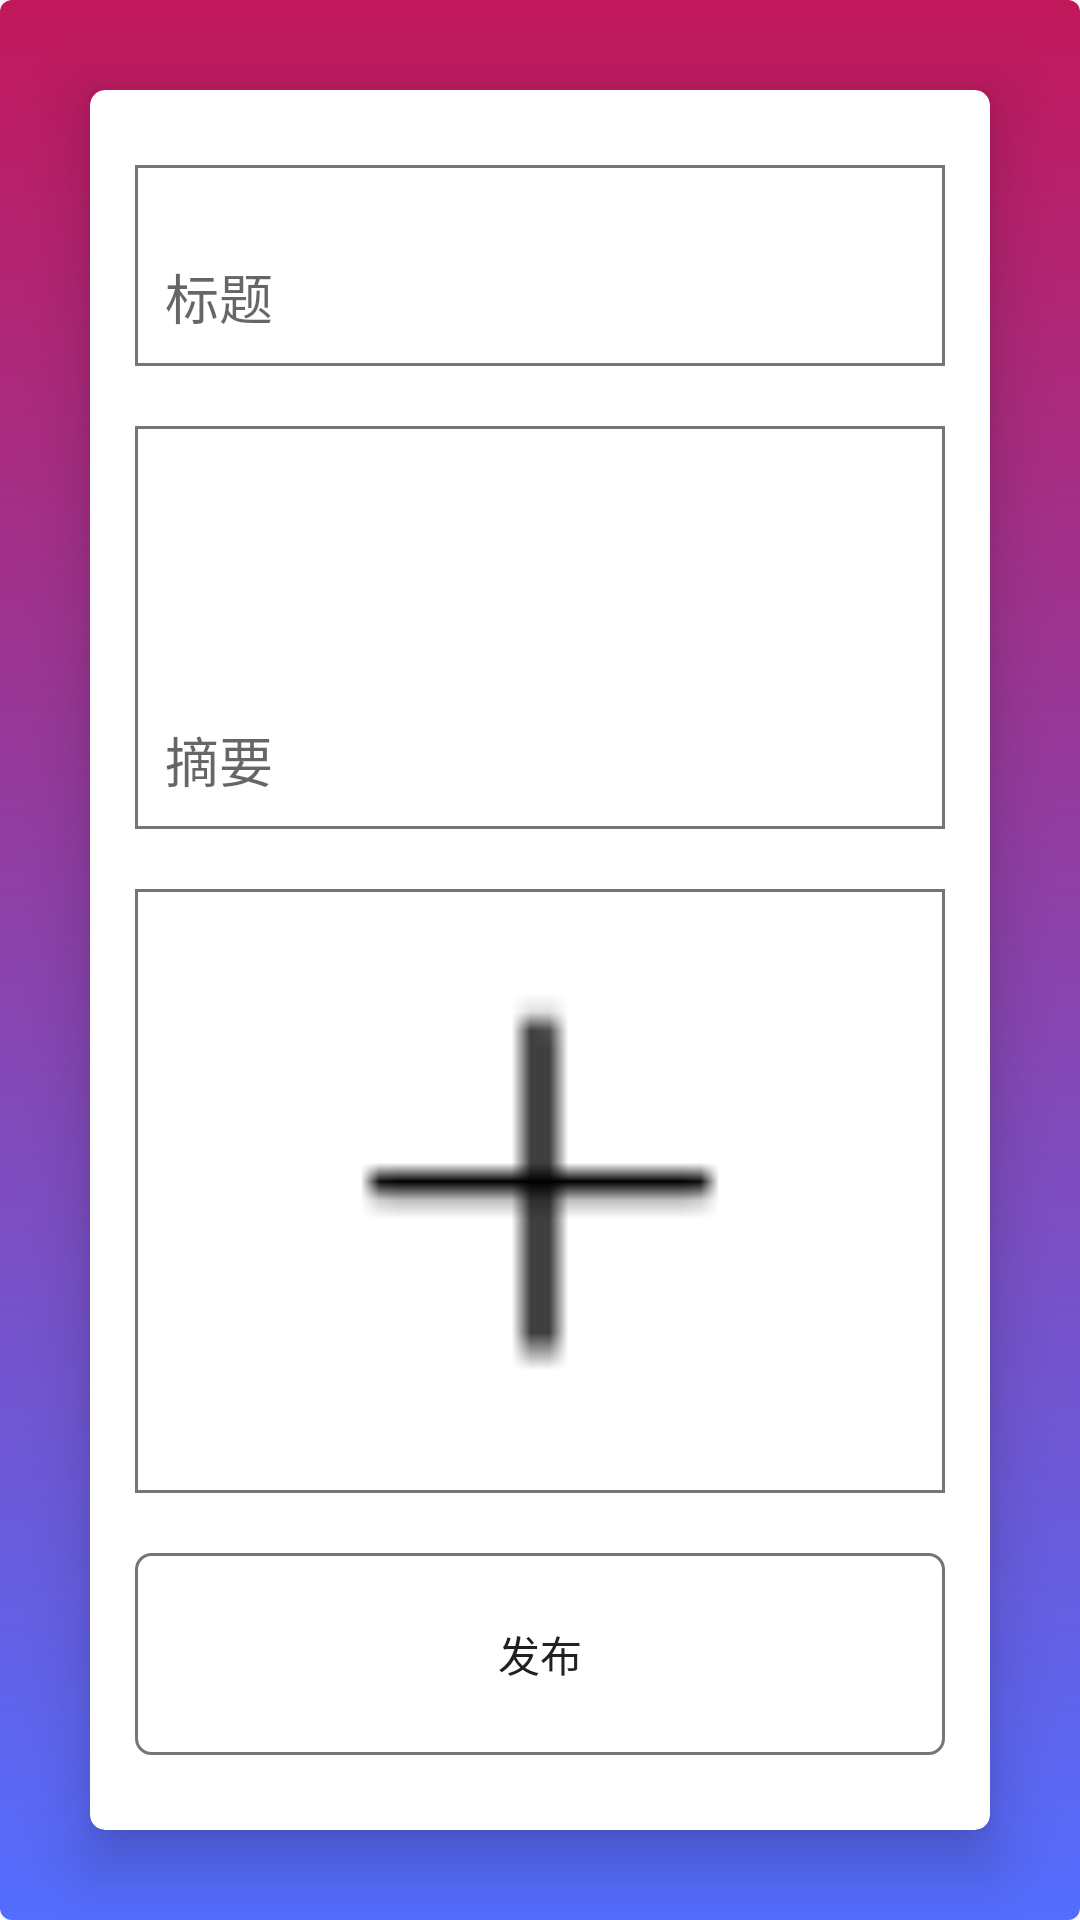

The Android layout XML behind this screen, and the referenced resources:
<!-- AndroidManifest.xml: application theme AppTheme -->
<!-- res/layout/fragment_publish.xml -->
<?xml version="1.0" encoding="utf-8"?>
<FrameLayout xmlns:android="http://schemas.android.com/apk/res/android"
    xmlns:tools="http://schemas.android.com/tools"
    xmlns:app="http://schemas.android.com/apk/res-auto"
    android:id="@+id/fragment_blooth_talk"
    android:layout_width="match_parent"
    android:layout_height="match_parent">

<ImageView
    android:layout_width="match_parent"
    android:layout_height="match_parent"
    android:src="@drawable/reg_bg"
    android:scaleType="centerCrop"/>
    <android.support.v7.widget.CardView
        android:id="@+id/cv_contain_publish"
        android:layout_width="match_parent"
        android:layout_height="match_parent"
        android:layout_above="@+id/navigation"
        android:layout_centerInParent="true"
        android:layout_margin="30dp"
        app:cardCornerRadius="5dp"
        android:translationZ="10dp"
        android:focusableInTouchMode="true"
        android:focusable="true"
        android:background="#aaffffff"
        >

        <LinearLayout
            android:id="@+id/ll_contain_publish"
            android:layout_width="match_parent"
            android:layout_height="match_parent"
            android:orientation="vertical"
            android:padding="15dp">

            <EditText
                android:id="@+id/et_publish_title"
                android:layout_width="match_parent"
                android:layout_height="0dp"
                android:layout_marginBottom="10dp"
                android:layout_marginTop="10dp"
                android:layout_weight="1"
                android:maxLines="2"
                android:gravity="bottom"
                android:hint="标题"
                android:background="@drawable/input_bg"
                android:padding="10dp"/>

            <EditText
                android:id="@+id/et_publish_summarize"
                android:layout_width="match_parent"
                android:layout_height="0dp"
                android:layout_marginBottom="10dp"
                android:layout_marginTop="10dp"
                android:layout_weight="2"
                android:minLines="3"
                android:padding="10dp"
                android:background="@drawable/input_bg"
                android:hint="摘要"
                android:gravity="bottom" />

            <ImageView
                android:id="@+id/iv_publish_photo"
                android:layout_width="match_parent"
                android:layout_height="0dp"
                android:layout_marginBottom="10dp"
                android:layout_marginTop="10dp"
                android:scaleType="fitCenter"
                android:src="@drawable/plus_bg"
                android:background="@drawable/input_bg"
                android:layout_weight="3" />
            <LinearLayout
                android:layout_width="match_parent"
                android:layout_height="0dp"
                android:layout_marginBottom="10dp"
                android:layout_marginTop="10dp"
                android:layout_weight="1"
                android:orientation="horizontal">

                <Button
                    android:id="@+id/btn_publish"
                    android:layout_width="0dp"
                    android:layout_height="match_parent"
                    android:layout_weight="1"
                    style="@style/Button_Light"

                    android:text="@string/title_publish"/>
            </LinearLayout>
        </LinearLayout>
    </android.support.v7.widget.CardView>

</FrameLayout>
<!-- resources referenced by this layout -->
<resources>
  <!-- drawable input_bg (drawable) -->
  <?xml version="1.0" encoding="UTF-8"?>
  <layer-list xmlns:android="http://schemas.android.com/apk/res/android">
      
      <item>
          <shape>
              <solid android:color="@color/TextLight" />
          </shape>
      </item>
  
      
      <item
          android:right="1dp"
          android:left="1dp"
          android:top="1dp"
          android:bottom="1dp">
          <shape>
              
              <solid android:color="#ffffff" />
              
  
          </shape>
      </item>
  </layer-list>
  <!-- drawable plus_bg: png bitmap (drawable, 199 bytes) -->
  <!-- drawable reg_bg (drawable) -->
  <?xml version="1.0" encoding="utf-8"?>
  <shape xmlns:android="http://schemas.android.com/apk/res/android"
      android:shape="rectangle">
      
      <gradient
          android:angle="90"
          android:startColor="@color/colorAccent"
          android:endColor="@color/colorPrimaryDark" />
      <corners android:radius="4dp" />
  </shape>
  <string name="title_publish">发布</string>
  <style name="Button_Light" parent="@style/Widget.AppCompat.Button.Borderless">
          <item name="android:background">@drawable/btn_selector_light</item>
          <item name="android:textColor">@drawable/text_selector_light</item>
      </style>
  <style name="AppTheme" parent="Theme.AppCompat.Light.DarkActionBar">
          
          <item name="colorPrimary">@color/colorPrimary</item>
          <item name="colorPrimaryDark">@color/colorPrimaryDark</item>
          <item name="colorAccent">@color/colorAccent</item>
      </style>
  <color name="TextLight">#757575</color>
  <color name="colorAccent">#536DFE</color>
  <color name="colorPrimaryDark">#C2185B</color>
  <!-- drawable btn_selector_light (drawable) -->
  <?xml version="1.0" encoding="utf-8"?>
  <selector xmlns:android="http://schemas.android.com/apk/res/android">
      <item android:state_pressed="true">
          <shape android:shape="rectangle">
              <solid android:color="@color/white"/>
              <stroke android:width="1dp"
  
                  android:color="@color/colorPrimary"/>
              <corners android:topLeftRadius="5dp"
                  android:topRightRadius="5dp"
                  android:bottomRightRadius="5dp"
                  android:bottomLeftRadius="5dp" />
          </shape>
      </item>
      <item >
          <shape android:shape="rectangle">
              <solid android:color="@color/white"/>
              <stroke android:width="1dp"
  
                  android:color="@color/TextLight"/>
              <corners android:topLeftRadius="5dp"
                  android:topRightRadius="5dp"
                  android:bottomRightRadius="5dp"
                  android:bottomLeftRadius="5dp" />
          </shape>
      </item>
  </selector>
  <!-- drawable text_selector_light (drawable) -->
  <?xml version="1.0" encoding="utf-8"?>
  <selector xmlns:android="http://schemas.android.com/apk/res/android">
  
      <item android:color="@color/colorPrimary" android:state_pressed="true" />
      <item android:color="@color/colorPrimary" android:state_focused="true" />
      <item android:color="@color/TextPrimary" />
  
  
  </selector>
  <color name="colorPrimary">#E91E63</color>
  <color name="white">#FFFFFF</color>
  <color name="TextPrimary">#212121</color>
</resources>
